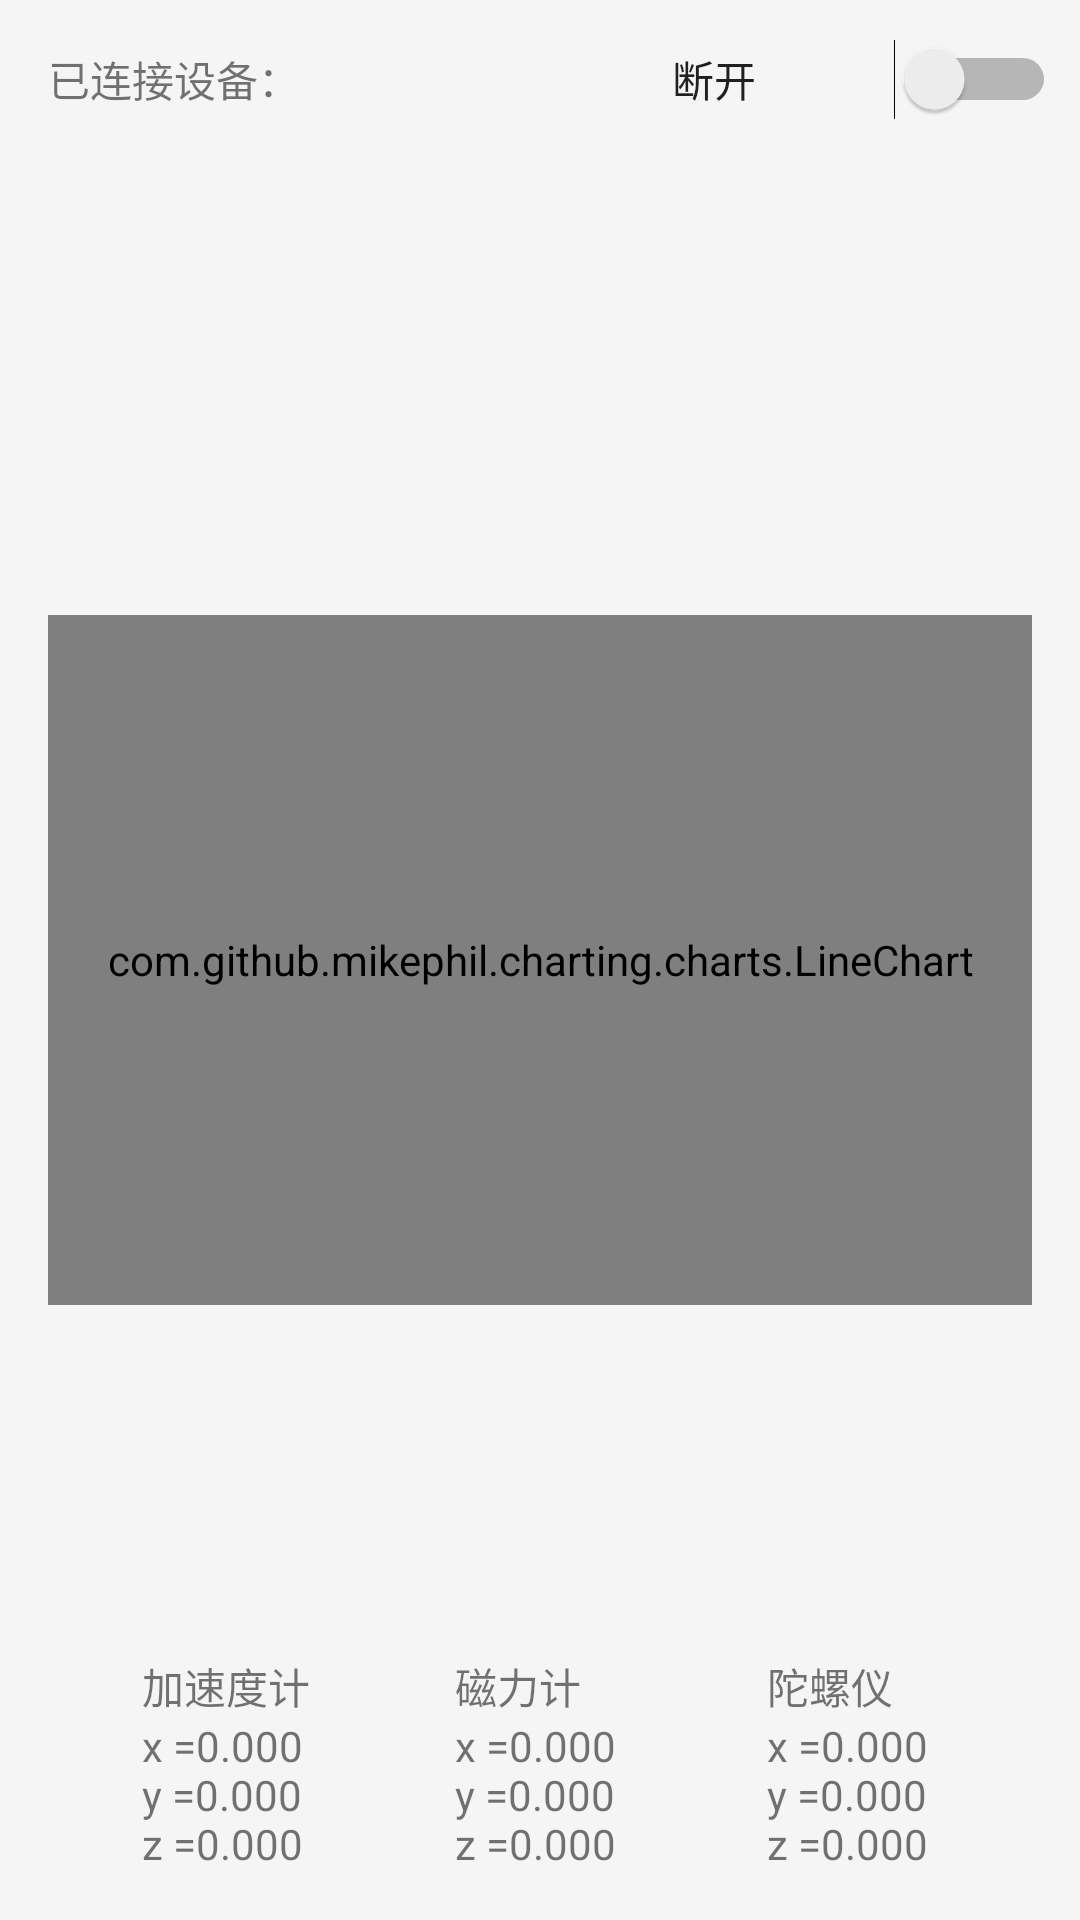

Reconstruct the res/layout file that produces this screen, plus the resources it refers to.
<!-- AndroidManifest.xml: application theme AppTheme -->
<!-- res/layout/content_main.xml -->
<?xml version="1.0" encoding="utf-8"?>
<android.support.constraint.ConstraintLayout
		xmlns:android="http://schemas.android.com/apk/res/android"
		xmlns:tools="http://schemas.android.com/tools"
		xmlns:app="http://schemas.android.com/apk/res-auto"
		android:layout_width="match_parent"
		android:layout_height="match_parent"
		app:layout_behavior="@string/appbar_scrolling_view_behavior"
		tools:showIn="@layout/app_bar_main"
		tools:context=".MainActivity">
	
	<TextView
			android:id="@+id/useless"
			android:text="@string/connected_device"
			android:layout_width="wrap_content"
			android:layout_height="wrap_content"
			app:layout_constraintStart_toStartOf="parent"
			android:layout_marginStart="16dp"
			android:layout_marginTop="16dp"
			app:layout_constraintTop_toTopOf="parent"/>
	<TextView
			android:layout_width="wrap_content"
			android:layout_height="wrap_content"
			android:id="@+id/address"
			android:textColor="@color/md_red_400"
			app:layout_constraintStart_toEndOf="@+id/useless"
			app:layout_constraintTop_toTopOf="@+id/useless"
			app:layout_constraintBottom_toBottomOf="@+id/useless"/>
	<Button
			android:text="@string/disconnect"
			android:layout_width="wrap_content"
			android:layout_height="wrap_content"
			android:id="@+id/disconnect"
			app:layout_constraintTop_toTopOf="@+id/useless"
			app:layout_constraintBottom_toBottomOf="@+id/useless"
			app:layout_constraintEnd_toStartOf="@+id/sensor_swicth"
			android:layout_marginEnd="16dp"/>
	<Switch
			android:layout_width="wrap_content"
			android:layout_height="wrap_content"
			android:id="@+id/sensor_swicth"
			app:layout_constraintEnd_toEndOf="parent"
			android:layout_marginEnd="8dp"
			app:layout_constraintTop_toTopOf="@+id/disconnect"
			app:layout_constraintBottom_toBottomOf="@+id/disconnect"/>
	
	<com.github.mikephil.charting.charts.LineChart
			android:id="@+id/chart"
			android:layout_width="match_parent"
			android:layout_height="230dp"
			app:layout_constraintStart_toStartOf="parent"
			app:layout_constraintEnd_toEndOf="parent"
			app:layout_constraintTop_toTopOf="parent"
			app:layout_constraintBottom_toBottomOf="parent"
			android:layout_marginStart="16dp"
			android:layout_marginEnd="16dp"/>
	
	<TextView
			android:text="@string/acc"
			android:layout_width="wrap_content"
			android:layout_height="wrap_content"
			app:layout_constraintStart_toStartOf="@+id/txv1"
			app:layout_constraintBottom_toTopOf="@+id/txv1"/>
	<TextView
			android:text="@string/mag"
			android:layout_width="wrap_content"
			android:layout_height="wrap_content"
			app:layout_constraintStart_toStartOf="@+id/txv2"
			app:layout_constraintBottom_toTopOf="@+id/txv2"/>
	<TextView
			android:text="@string/gyr"
			android:layout_width="wrap_content"
			android:layout_height="wrap_content"
			app:layout_constraintStart_toStartOf="@+id/txv3"
			app:layout_constraintBottom_toTopOf="@+id/txv3"/>
	<TextView
			android:layout_width="wrap_content"
			android:layout_height="wrap_content"
			android:id="@+id/txv1"
			app:layout_constraintStart_toStartOf="parent" app:layout_constraintHorizontal_bias="0.5"
			app:layout_constraintEnd_toStartOf="@+id/txv2" app:layout_constraintBottom_toBottomOf="parent"
			android:text="@string/txv_default" android:layout_marginBottom="16dp"/>
	<TextView
			android:layout_width="wrap_content"
			android:layout_height="wrap_content"
			android:id="@+id/txv2"
			app:layout_constraintStart_toEndOf="@+id/txv1"
			app:layout_constraintEnd_toStartOf="@+id/txv3"
			app:layout_constraintTop_toTopOf="@+id/txv1" app:layout_constraintBottom_toBottomOf="@+id/txv1"
			android:text="@string/txv_default"/>
	<TextView
			android:layout_width="wrap_content"
			android:layout_height="wrap_content"
			android:id="@+id/txv3"
			app:layout_constraintStart_toEndOf="@+id/txv2"
			app:layout_constraintEnd_toEndOf="parent"
			app:layout_constraintTop_toTopOf="@+id/txv2" app:layout_constraintBottom_toBottomOf="@+id/txv2"
			android:text="@string/txv_default"/>

</android.support.constraint.ConstraintLayout>
<!-- res/layout/app_bar_main.xml (included above) -->
<?xml version="1.0" encoding="utf-8"?>
<android.support.design.widget.CoordinatorLayout
		xmlns:android="http://schemas.android.com/apk/res/android"
		xmlns:app="http://schemas.android.com/apk/res-auto"
		xmlns:tools="http://schemas.android.com/tools"
		android:layout_width="match_parent"
		android:layout_height="match_parent"
		tools:context=".MainActivity">
	
	<android.support.design.widget.AppBarLayout
			android:id="@+id/app_bar"
			android:layout_width="match_parent"
			android:layout_height="wrap_content"
			android:theme="@style/ThemeOverlay.AppCompat.Dark">
		
		<android.support.v7.widget.Toolbar
				android:id="@+id/toolbar"
				android:layout_width="match_parent"
				android:layout_height="?attr/actionBarSize"
				app:layout_scrollFlags="scroll|enterAlways"/>
	
	</android.support.design.widget.AppBarLayout>
	
	<include layout="@layout/content_main"/>
	
	<android.support.design.widget.FloatingActionButton
			android:id="@+id/fab"
			android:layout_width="wrap_content"
			android:layout_height="wrap_content"
			android:layout_margin="16dp"
			android:layout_gravity="bottom|end"
			app:srcCompat="@android:drawable/ic_media_play"/>

</android.support.design.widget.CoordinatorLayout>
<!-- resources referenced by this layout -->
<resources>
  <color name="md_red_400">#EF5350</color>
  <string name="acc">加速度计</string>
  <string name="connected_device">已连接设备：</string>
  <string name="disconnect">断开</string>
  <string name="gyr">陀螺仪</string>
  <string name="mag">磁力计</string>
  <string name="txv_default">x =0.000 \ny =0.000 \nz =0.000 </string>
  <style name="AppTheme" parent="Base.Theme" />
  <style name="Base.Theme" parent="Theme.AppCompat.Light.NoActionBar">
  		
  		<item name="colorPrimary">@color/theme_primary_light</item>
  		<item name="colorPrimaryDark">@color/theme_primary_dark</item>
  		<item name="colorAccent">@color/theme_primary_accent</item>
  		<item name="android:windowBackground">@color/theme_window_background</item>
  		
  		<item name="buttonStyle">@style/Widget.AppCompat.Button.Borderless</item>
  		
  		<item name="android:windowDrawsSystemBarBackgrounds">true</item>
  		<item name="android:statusBarColor">@android:color/transparent</item>
  	</style>
  <color name="theme_primary_light">#2196F3</color>
  <color name="theme_primary_dark">#1976D2</color>
  <color name="theme_primary_accent">#1E88E5</color>
  <color name="theme_window_background">#FFF5F5F5</color>
</resources>
